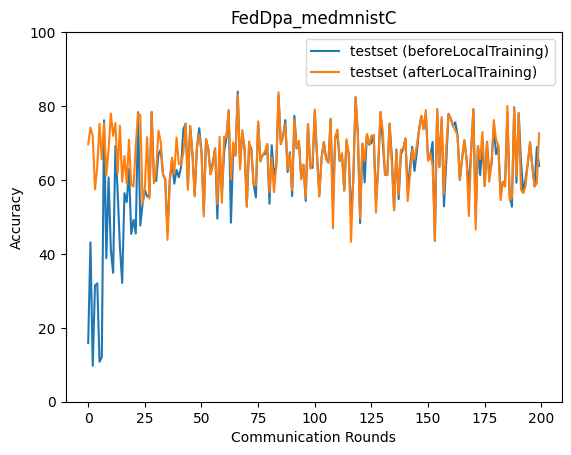

Data behind this chart, as committed beside it:
epoch, accuracy_test_before, accuracy_test_after
0, 15.85, 69.65
1, 43.1, 74.14
2, 9.738, 71.91
3, 31.45, 57.47
4, 32.04, 63.52
5, 10.79, 75.22
6, 12.1, 65.6
7, 76.14, 75.42
8, 38.83, 61.17
9, 60.69, 68.26
10, 41.12, 77.96
11, 34.87, 71.93
12, 69.25, 75.38
13, 56.77, 61.82
14, 41.98, 74.69
15, 32.16, 59.52
16, 56.43, 66.46
17, 53.99, 59.02
18, 62.93, 70.88
19, 45.38, 58.65
20, 49.21, 58.27
21, 45.51, 69.15
22, 78.33, 78.03
23, 47.64, 77.4
24, 53.5, 53.5
25, 57.32, 57.92
26, 55.54, 71.57
27, 55.51, 54.94
28, 78.41, 78.41
29, 60.63, 59.13
30, 59.72, 62.56
31, 66.86, 73.31
32, 68.23, 70.37
33, 61.47, 61.47
34, 60.16, 60.16
35, 45.92, 43.78
36, 60.12, 59.5
37, 65.45, 66.04
38, 59.01, 61.6
39, 62.69, 71.5
40, 60.72, 64.31
41, 63.64, 64.09
42, 73.68, 67.43
43, 75.26, 75.26
44, 58.4, 57.32
45, 74.55, 74.55
46, 67.2, 67.2
47, 55.9, 55.54
48, 68.94, 68.94
49, 74, 72.23
50, 67.8, 67.12
51, 51.29, 50.12
52, 71.04, 71.04
53, 68.45, 68.45
54, 61.6, 61.47
55, 64.8, 64.02
56, 68.53, 68.53
57, 49.53, 53.52
58, 68.8, 71.66
59, 56.46, 53.83
... 140 more rows
